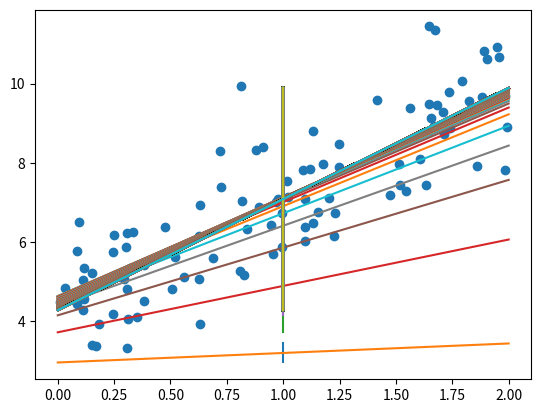

Here is the Python script that generated this plot:
import numpy as np
import matplotlib.pyplot as plt

# Fix the number of features and the values of x and y

m = 100
x = 2* np.random.rand(m,1)
y = 4 + 3*x + np.random.randn(m,1)
plt.scatter(x,y)            # Plot the points

# Set learning rate(alpha) and number of iterations

learning_rate = 0.1
iterations = 1000
theta = np.random.randn(2,1)            # Select any random theta value
X = np.c_[np.ones((m,1)),x]

# Using the Gradient Descent formula find the new values of theta and plot the new lines of predicted values

for i in range(iterations):
    gradient = 2/m * X.T.dot(X.dot(theta) - y)
    theta = theta - learning_rate * gradient
    X_new = np.array([[0], [2]])
    XN = np.c_[np.ones((2, 1)), X_new]
    Y = XN.dot(theta)
    plt.plot(XN, Y)

print('theta = {}'.format(theta))
plt.show()